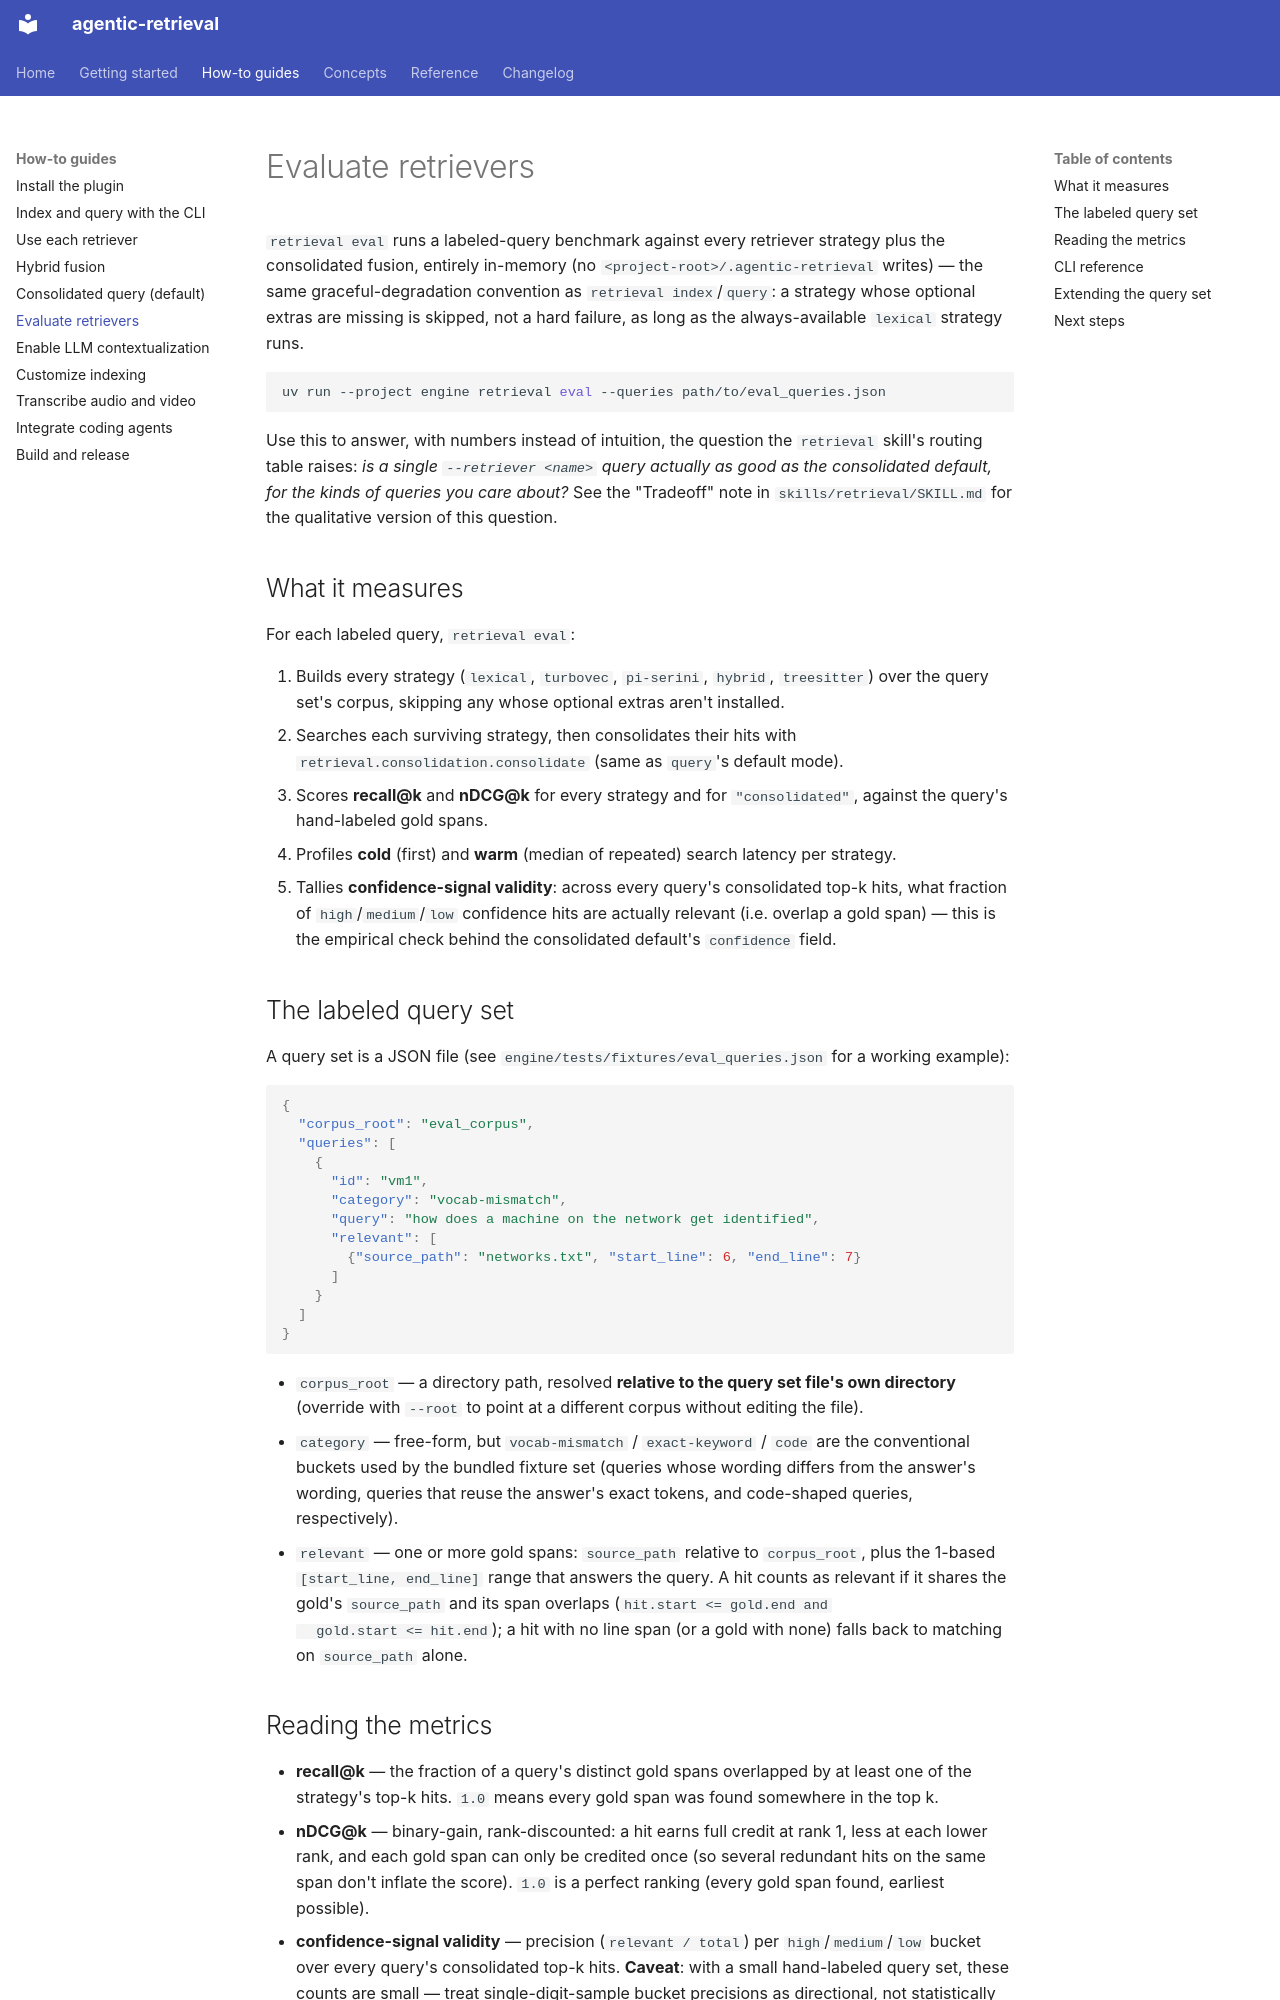

repository: josix/agentic-retrieval · page: how-to/evaluate-retrievers/index.html · generator: mkdocs

# Evaluate retrievers

`retrieval eval` runs a labeled-query benchmark against every retriever
strategy plus the consolidated fusion, entirely in-memory (no
`<project-root>/.agentic-retrieval` writes) — the same graceful-degradation
convention as `retrieval index`/`query`: a strategy whose optional extras
are missing is skipped, not a hard failure, as long as the always-available
`lexical` strategy runs.

```bash
uv run --project engine retrieval eval --queries path/to/eval_queries.json
```

Use this to answer, with numbers instead of intuition, the question the
`retrieval` skill's routing table raises: *is a single `--retriever <name>`
query actually as good as the consolidated default, for the kinds of queries
you care about?* See the "Tradeoff" note in `skills/retrieval/SKILL.md` for
the qualitative version of this question.

## What it measures

For each labeled query, `retrieval eval`:

1. Builds every strategy (`lexical`, `turbovec`, `pi-serini`, `hybrid`,
   `treesitter`) over the query set's corpus, skipping any whose optional
   extras aren't installed.
2. Searches each surviving strategy, then consolidates their hits with
   `retrieval.consolidation.consolidate` (same as `query`'s default mode).
3. Scores **recall@k** and **nDCG@k** for every strategy and for
   `"consolidated"`, against the query's hand-labeled gold spans.
4. Profiles **cold** (first) and **warm** (median of repeated) search
   latency per strategy.
5. Tallies **confidence-signal validity**: across every query's consolidated
   top-k hits, what fraction of `high`/`medium`/`low` confidence hits are
   actually relevant (i.e. overlap a gold span) — this is the empirical
   check behind the consolidated default's `confidence` field.

## The labeled query set

A query set is a JSON file (see `engine/tests/fixtures/eval_queries.json`
for a working example):

```json
{
  "corpus_root": "eval_corpus",
  "queries": [
    {
      "id": "vm1",
      "category": "vocab-mismatch",
      "query": "how does a machine on the network get identified",
      "relevant": [
        {"source_path": "networks.txt", "start_line": 6, "end_line": 7}
      ]
    }
  ]
}
```

- `corpus_root` — a directory path, resolved **relative to the query set
  file's own directory** (override with `--root` to point at a different
  corpus without editing the file).
- `category` — free-form, but `vocab-mismatch` / `exact-keyword` / `code`
  are the conventional buckets used by the bundled fixture set (queries
  whose wording differs from the answer's wording, queries that reuse the
  answer's exact tokens, and code-shaped queries, respectively).
- `relevant` — one or more gold spans: `source_path` relative to
  `corpus_root`, plus the 1-based `[start_line, end_line]` range that
  answers the query. A hit counts as relevant if it shares the gold's
  `source_path` and its span overlaps (`hit.start <= gold.end and
  gold.start <= hit.end`); a hit with no line span (or a gold with none)
  falls back to matching on `source_path` alone.
